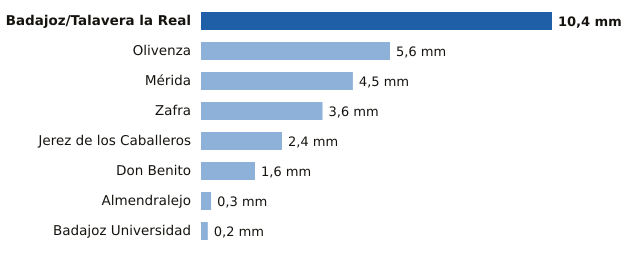

Source data for this figure (header and first rows):
estacion, provincia, mm
Badajoz/Talavera la Real, Badajoz, 10.4
Olivenza, Badajoz, 5.6
Mérida, Badajoz, 4.5
Zafra, Badajoz, 3.6
Jerez de los Caballeros, Badajoz, 2.4
Don Benito, Badajoz, 1.6
Almendralejo, Badajoz, 0.3
Badajoz Universidad, Badajoz, 0.2
